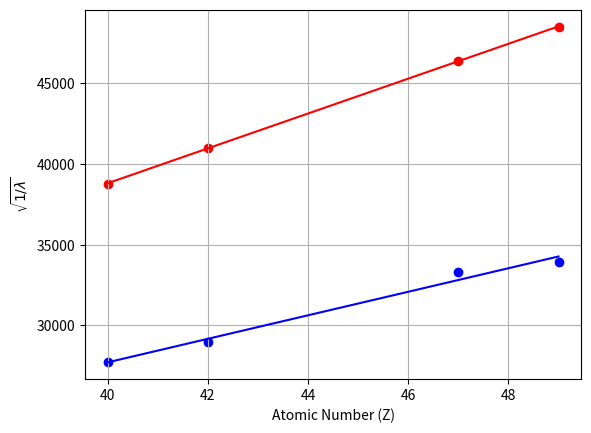

Here is the Python script that generated this plot:
import numpy as np
import matplotlib.pyplot as plt
import scipy.optimize as spo
"""
Order = Zr,Ag,Mo,Al
"""

R_0 = 10973731.6

def line(x,m,c):
    return m*x + c

Z = np.array([40,42,47,49])

wav_alpha = np.array([66.5,59.5,46.5,42.5]) * 10e-12
wav_beta = np.array([135-5,122-3,95-5,87])* 10e-12

alpha_sigma = np.array([3,3,3,3])*10e-12

inv_sqrt_wav_alpha = 1/np.sqrt(wav_alpha) 
inv_sqrt_wav_beta = 1/np.sqrt(wav_beta)

grad_beta_guess = (inv_sqrt_wav_beta[1]-inv_sqrt_wav_beta[0])/(Z[1]-Z[0])
beta_guess = [grad_beta_guess,inv_sqrt_wav_beta[1]-grad_beta_guess*Z[1]]

beta_params, beta_cov = spo.curve_fit(line,Z,inv_sqrt_wav_beta,beta_guess)

grad_alpha_guess = (inv_sqrt_wav_alpha[1]-inv_sqrt_wav_alpha[0])/(Z[1]-Z[0])
alpha_guess = [grad_alpha_guess,inv_sqrt_wav_alpha[1]-grad_alpha_guess*Z[1]]

alpha_params, alpha_cov = spo.curve_fit(line,Z,inv_sqrt_wav_alpha,alpha_guess,sigma=alpha_sigma)

# print(f"Alpha Params: grad {alpha_params[0]} and intercet {alpha_params[1]}")
# print(f"Beta Params: grad {beta_params[0]} and intercet {beta_params[1]}")

print(f"Rydberg 1: {alpha_params[0]**2} Percent differnce {100*(alpha_params[0]**2-R_0)/R_0}")
print(f"Rydberg 2: {beta_params[0]**2} Percent differnce {100*(beta_params[0]**2-R_0)/R_0}")

print(f"Screening 1: {-1*alpha_params[1]/alpha_params[0]}")
print(f"Screening 2: {-1*beta_params[1]/beta_params[0]}")

print(f"Sigma Ryd {alpha_cov[0][0]**2}")
print(f"Sigma Ryd Frac {100*alpha_cov[0][0]**2/alpha_params[0]**2}")


plt.scatter(Z,inv_sqrt_wav_alpha,color='red')
plt.scatter(Z,inv_sqrt_wav_beta,color='blue')
plt.plot(Z,line(Z,beta_params[0],beta_params[1]),color='blue')
plt.plot(Z,line(Z,alpha_params[0],alpha_params[1]),color='red')
plt.xlabel("Atomic Number (Z)")
plt.ylabel(r"$\sqrt{1 / \lambda}$")
plt.grid()
plt.show()




